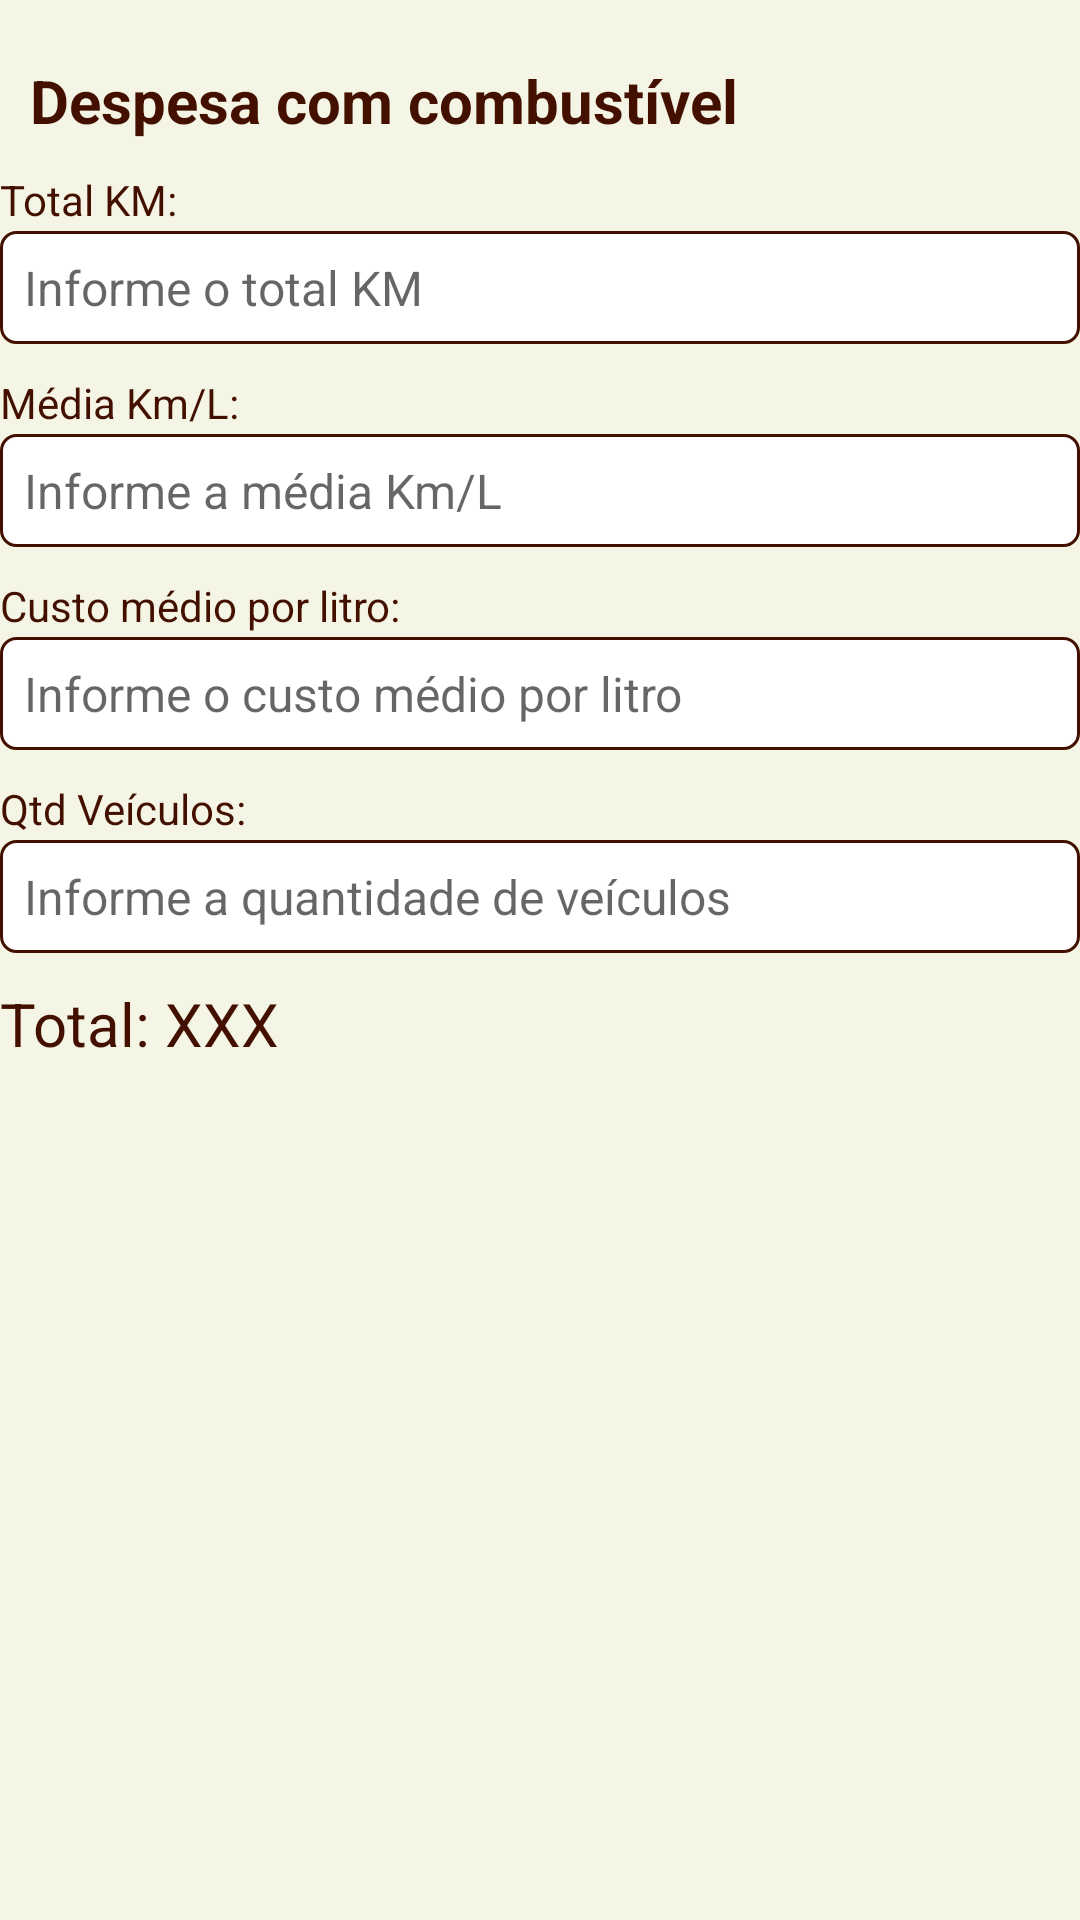

Here is an Android app screen rendered from its layout file. Give the layout XML and the strings, colors and styles it references.
<!-- AndroidManifest.xml: application theme Theme.TravelAgency -->
<!-- res/layout/child_gasolina.xml -->
<?xml version="1.0" encoding="utf-8"?>
<RelativeLayout xmlns:android="http://schemas.android.com/apk/res/android"
    android:layout_width="match_parent"
    android:layout_height="match_parent"
    android:background="@color/salmon">

    <LinearLayout
        android:id="@+id/sectionGasolina"
        android:layout_width="match_parent"
        android:layout_height="wrap_content"
        android:orientation="vertical">

        <TextView
            android:layout_width="wrap_content"
            android:layout_height="wrap_content"
            android:layout_marginHorizontal="5dp"
            android:layout_marginTop="20dp"
            android:text=" Despesa com combustível  "
            android:textColor="@color/brown"
            android:textSize="20sp"
            android:textStyle="bold" />

        <TextView
            android:layout_width="wrap_content"
            android:layout_height="wrap_content"
            android:layout_marginTop="10dp"
            android:text="Total KM:"
            android:textColor="@color/brown"
            android:textColorHint="@color/brown" />

        <EditText
            android:id="@+id/totalKm"
            android:layout_width="match_parent"
            android:layout_height="wrap_content"
            android:layout_marginTop="1dp"
            android:background="@drawable/brown_border"
            android:hint="Informe o total KM"
            android:inputType="number"
            android:padding="8dp"
            android:textColor="@color/brown"
            android:textSize="16sp"/>

        <TextView
            android:layout_width="wrap_content"
            android:layout_height="wrap_content"
            android:layout_marginTop="10dp"
            android:text="Média Km/L:"
            android:textColor="@color/brown"
            android:textColorHint="@color/brown" />

        <EditText
            android:id="@+id/mediaKmL"
            android:layout_width="match_parent"
            android:layout_height="wrap_content"
            android:layout_marginTop="1dp"
            android:background="@drawable/brown_border"
            android:hint="Informe a média Km/L"
            android:inputType="numberDecimal"
            android:padding="8dp"
            android:textColor="@color/brown"
            android:textSize="16sp"/>

        <TextView
            android:layout_width="wrap_content"
            android:layout_height="wrap_content"
            android:layout_marginTop="10dp"
            android:text="Custo médio por litro:"
            android:textColor="@color/brown"
            android:textColorHint="@color/brown" />

        <EditText
            android:id="@+id/custoMedioLitro"
            android:layout_width="match_parent"
            android:layout_height="wrap_content"
            android:layout_marginTop="1dp"
            android:background="@drawable/brown_border"
            android:hint="Informe o custo médio por litro"
            android:inputType="numberDecimal"
            android:padding="8dp"
            android:textColor="@color/brown"
            android:textSize="16sp"/>

        <TextView
            android:layout_width="wrap_content"
            android:layout_height="wrap_content"
            android:layout_marginTop="10dp"
            android:text="Qtd Veículos:"
            android:textColor="@color/brown"
            android:textColorHint="@color/brown" />

        <EditText
            android:id="@+id/qtdVeiculos"
            android:layout_width="match_parent"
            android:layout_height="wrap_content"
            android:layout_marginTop="1dp"
            android:background="@drawable/brown_border"
            android:hint="Informe a quantidade de veículos"
            android:inputType="number"
            android:padding="8dp"
            android:textColor="@color/brown"
            android:textSize="16sp"/>

        <TextView
            android:id="@+id/totalGasolina"
            android:layout_width="wrap_content"
            android:layout_height="wrap_content"
            android:layout_below="@id/sectionGasolina"
            android:layout_marginTop="10dp"
            android:layout_marginBottom="8dp"
            android:text="Total: XXX"
            android:textColor="@color/brown"
            android:textColorHint="@color/brown"
            android:textSize="20sp" />
    </LinearLayout>
</RelativeLayout>
<!-- resources referenced by this layout -->
<resources>
  <color name="brown">#431000</color>
  <color name="salmon">#F5F5E5</color>
  <!-- drawable brown_border (drawable) -->
  <?xml version="1.0" encoding="utf-8"?>
  <shape xmlns:android="http://schemas.android.com/apk/res/android"
      android:shape="rectangle">
      <corners
          android:radius="5dp"/>
      <stroke
          android:color="@color/brown"
          android:width="1dp"/>
      <solid
          android:color="@color/white"/>
  </shape>
  <style name="Theme.TravelAgency" parent="Theme.MaterialComponents.DayNight.NoActionBar">
          
          <item name="colorPrimary">@color/brown</item>
          <item name="colorPrimaryVariant">@color/brown</item>
          <item name="colorOnPrimary">@color/white</item>
          
          <item name="colorSecondary">@color/brown</item>
          <item name="colorSecondaryVariant">@color/salmon</item>
          <item name="colorOnSecondary">@color/salmon</item>
          
          <item name="android:statusBarColor">?attr/colorPrimaryVariant</item>
          
      </style>
  <color name="white">#FFFFFF</color>
</resources>
